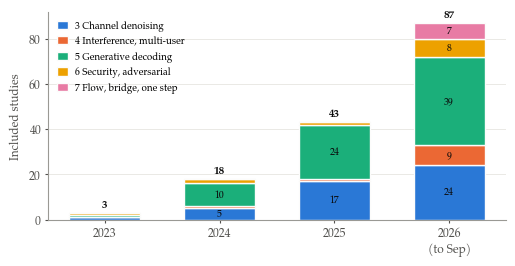

Reproduce this figure in Python.
"""Included studies by publication year and category (Figure 1). The counts by year and category match data/included_studies.csv."""
import matplotlib
matplotlib.use("Agg")
import matplotlib.pyplot as plt
matplotlib.rcParams.update({"pdf.fonttype": 42, "font.family": "serif",
    "font.serif": ["Palatino Linotype", "Palatino", "TeX Gyre Pagella", "DejaVu Serif"], "font.size": 8.5})
years = ["2023", "2024", "2025", "2026\n(to Sep)"]
cats = [("3 Channel denoising", [1, 5, 17, 24], "#2a78d6"),
        ("4 Interference, multi-user", [0, 1, 1, 9], "#eb6834"),
        ("5 Generative decoding", [1, 10, 24, 39], "#1baf7a"),
        ("6 Security, adversarial", [1, 2, 1, 8], "#eda100"),
        ("7 Flow, bridge, one step", [0, 0, 0, 7], "#e87ba4")]
fig, ax = plt.subplots(figsize=(5.2, 2.7), dpi=300)
bottom = [0] * 4
for name, v, c in cats:
    bars = ax.bar(years, v, 0.62, bottom=bottom, color=c, edgecolor="#fcfcfb", linewidth=1.0, label=name)
    for i, (b, n) in enumerate(zip(bottom, v)):
        if n >= 4:
            ax.text(i, b + n / 2, str(n), ha="center", va="center", fontsize=7, color="#0b0b0b")
    bottom = [b + n for b, n in zip(bottom, v)]
for i, t in enumerate(bottom):
    ax.text(i, t + 1.2, str(t), ha="center", va="bottom", fontsize=8, color="#0b0b0b", fontweight="bold")
ax.set_ylabel("Included studies", color="#52514e")
ax.set_ylim(0, 92)
for s in ("top", "right"): ax.spines[s].set_visible(False)
for s in ("left", "bottom"): ax.spines[s].set_color("#9a9994")
ax.tick_params(colors="#52514e", length=2)
ax.yaxis.grid(True, color="#e6e5e1", lw=0.6); ax.set_axisbelow(True)
ax.legend(frameon=False, fontsize=7, loc="upper left", handlelength=1.1, handleheight=0.9)
fig.tight_layout()
fig.savefig("fig_trend.pdf")
